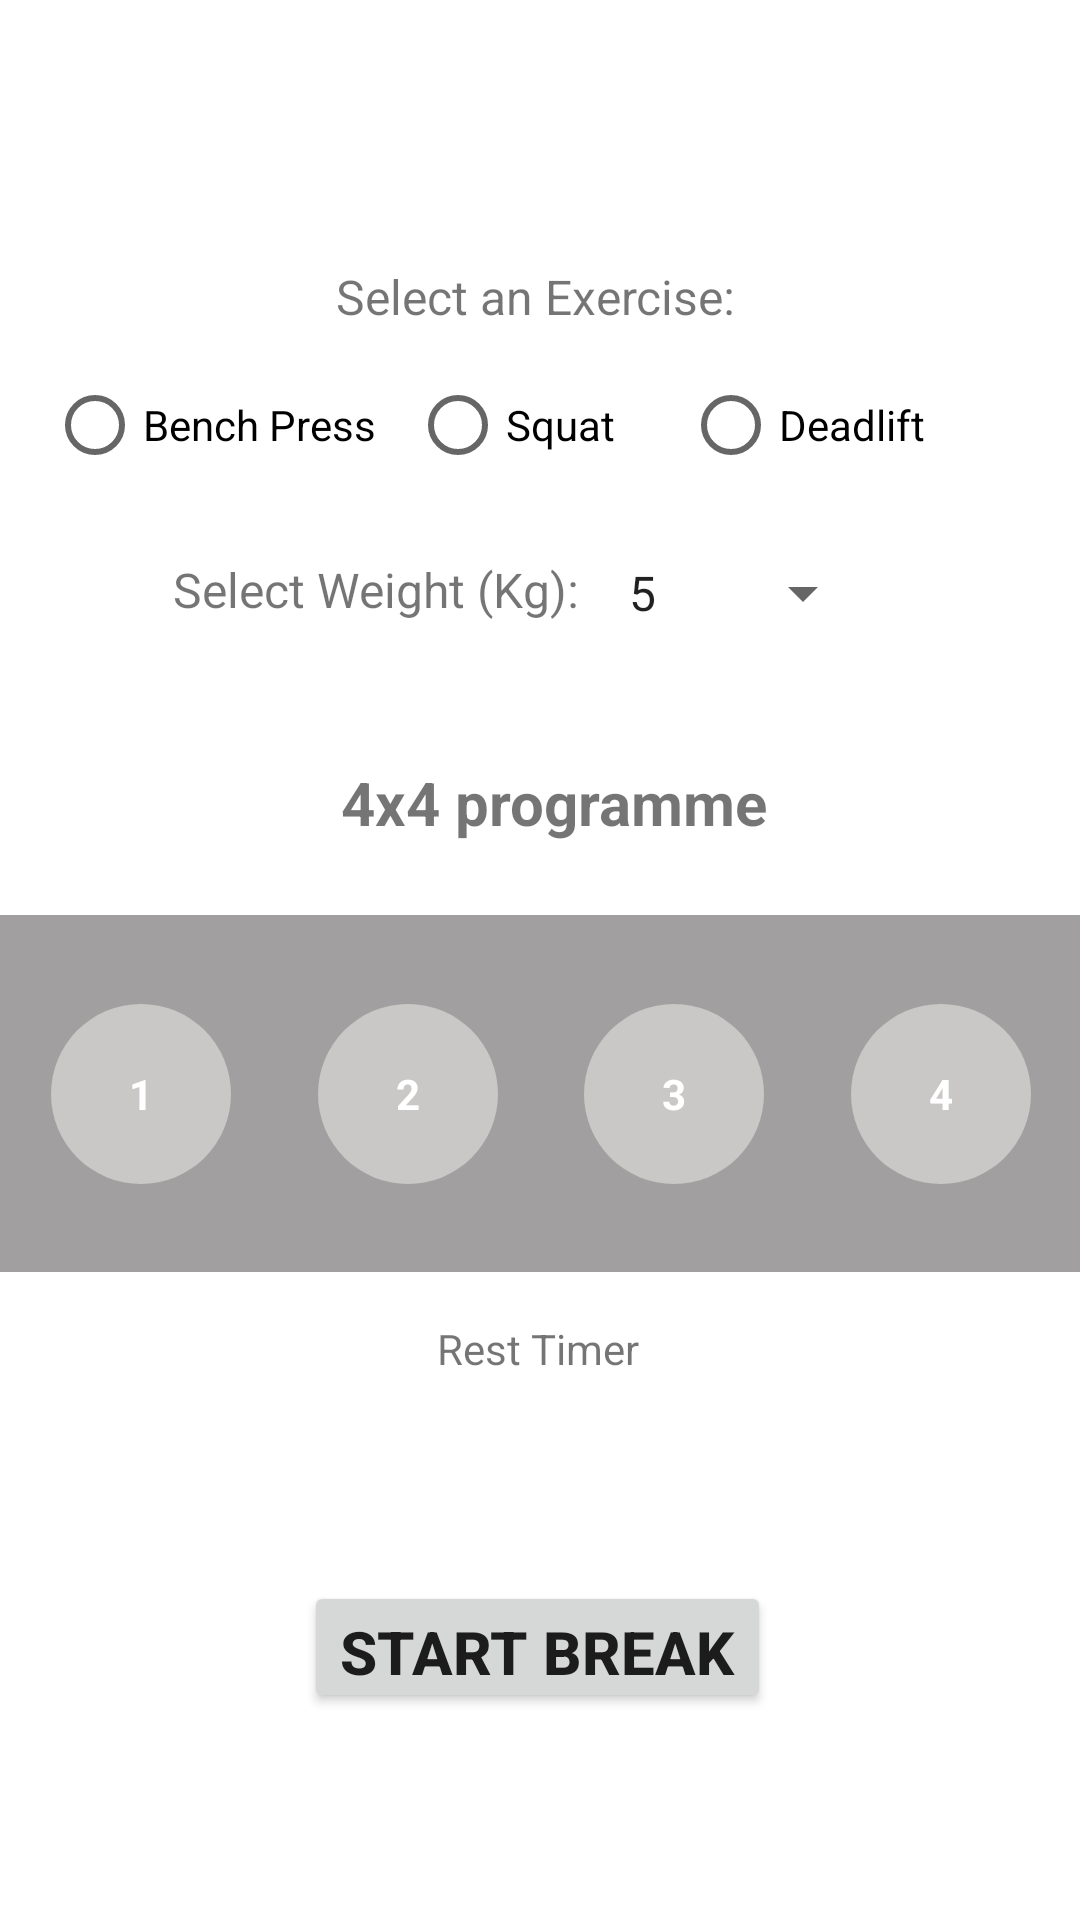

Android layout source for this screen:
<!-- AndroidManifest.xml: application theme Theme.FitnessApp -->
<!-- res/layout/activity_workout.xml -->
<?xml version="1.0" encoding="utf-8"?>
<androidx.constraintlayout.widget.ConstraintLayout xmlns:android="http://schemas.android.com/apk/res/android"
    xmlns:app="http://schemas.android.com/apk/res-auto"
    xmlns:tools="http://schemas.android.com/tools"
    android:layout_width="match_parent"
    android:layout_height="match_parent"
   >

    <androidx.constraintlayout.widget.ConstraintLayout
        android:id="@+id/constraintLayout2"
        android:layout_width="342dp"
        android:layout_height="233dp"
        android:layout_marginTop="64dp"
        app:layout_constraintEnd_toEndOf="parent"
        app:layout_constraintHorizontal_bias="0.532"
        app:layout_constraintStart_toStartOf="parent"
        app:layout_constraintTop_toTopOf="parent">

        <TextView
            android:id="@+id/textView5"
            android:layout_width="wrap_content"
            android:layout_height="wrap_content"
            android:layout_marginStart="104dp"
            android:layout_marginBottom="16dp"
            android:text="4x4 programme"
            android:textSize="20sp"
            android:textStyle="bold"
            android:visibility="visible"
            app:layout_constraintBottom_toBottomOf="parent"
            app:layout_constraintStart_toStartOf="parent" />

        <Spinner
            android:id="@+id/mSelWeightSpinner"
            android:layout_width="90dp"
            android:layout_height="48dp"
            android:layout_marginTop="56dp"
            android:layout_marginEnd="60dp"
            android:entries="@array/weight_selection"
            android:textSize="16sp"
            app:layout_constraintEnd_toEndOf="parent"
            app:layout_constraintTop_toTopOf="@+id/radioGroup" />

        <TextView
            android:id="@+id/textView2"
            android:layout_width="wrap_content"
            android:layout_height="wrap_content"
            android:layout_marginTop="24dp"
            android:text="Select an Exercise: "
            android:textSize="16sp"
            app:layout_constraintEnd_toEndOf="parent"
            app:layout_constraintStart_toStartOf="parent"
            app:layout_constraintTop_toTopOf="parent" />

        <TextView
            android:id="@+id/textView7"
            android:layout_width="wrap_content"
            android:layout_height="wrap_content"
            android:layout_marginStart="48dp"
            android:layout_marginTop="76dp"
            android:text="Select Weight (Kg):"
            android:textSize="16sp"
            app:layout_constraintStart_toStartOf="parent"
            app:layout_constraintTop_toBottomOf="@+id/textView2" />

        <RadioGroup
            android:id="@+id/radioGroup"
            android:layout_width="304dp"
            android:layout_height="58dp"
            android:layout_marginTop="8dp"
            android:layout_marginEnd="32dp"
            android:baselineAligned="false"
            android:orientation="horizontal"
            app:layout_constraintEnd_toEndOf="parent"
            app:layout_constraintTop_toBottomOf="@+id/textView2">


            <RadioButton
                android:id="@+id/radio_Bench"
                android:layout_width="121dp"
                android:layout_height="wrap_content"

                android:text="Bench Press" />

            <RadioButton
                android:id="@+id/radio_Squat"
                android:layout_width="91dp"
                android:layout_height="wrap_content"

                android:text="Squat" />

            <RadioButton
                android:id="@+id/radio_Deadlft"
                android:layout_width="wrap_content"
                android:layout_height="wrap_content"

                android:text="Deadlift" />


        </RadioGroup>

    </androidx.constraintlayout.widget.ConstraintLayout>

    <androidx.constraintlayout.widget.ConstraintLayout
        android:id="@+id/mcLayoutCircle"
        android:layout_width="384dp"
        android:layout_height="119dp"
        android:layout_marginTop="8dp"
        android:background="@drawable/rectangle"
        android:visibility="visible"
        app:layout_constraintEnd_toEndOf="parent"
        app:layout_constraintStart_toStartOf="parent"
        app:layout_constraintTop_toBottomOf="@+id/constraintLayout2">


        <TextView
            android:id="@+id/circle1"
            android:layout_width="wrap_content"
            android:layout_height="wrap_content"
            android:layout_marginStart="8dp"
            android:layout_marginEnd="8dp"
            android:background="@drawable/greycircle"
            android:gravity="center"
            android:text="1"
            android:textColor="#ffffff"
            android:textStyle="bold"
            app:layout_constraintBottom_toBottomOf="parent"
            app:layout_constraintEnd_toStartOf="@+id/circle2"
            app:layout_constraintHorizontal_bias="0.5"
            app:layout_constraintStart_toStartOf="parent"
            app:layout_constraintTop_toTopOf="parent" />

        <TextView
            android:id="@+id/circle2"
            android:layout_width="wrap_content"
            android:layout_height="wrap_content"
            android:layout_marginEnd="8dp"
            android:background="@drawable/greycircle"
            android:gravity="center"
            android:text="2"
            android:textColor="#ffffff"
            android:textStyle="bold"
            app:layout_constraintBottom_toBottomOf="@+id/circle1"
            app:layout_constraintEnd_toStartOf="@+id/circle3"
            app:layout_constraintHorizontal_bias="0.5"
            app:layout_constraintStart_toEndOf="@+id/circle1"
            app:layout_constraintTop_toTopOf="@+id/circle1" />

        <TextView
            android:id="@+id/circle4"
            android:layout_width="wrap_content"
            android:layout_height="wrap_content"
            android:layout_marginEnd="8dp"
            android:background="@drawable/greycircle"
            android:gravity="center"
            android:text="4"
            android:textColor="#ffffff"
            android:textStyle="bold"
            app:layout_constraintBottom_toBottomOf="@+id/circle3"
            app:layout_constraintEnd_toEndOf="parent"
            app:layout_constraintHorizontal_bias="0.5"
            app:layout_constraintStart_toEndOf="@+id/circle3"
            app:layout_constraintTop_toTopOf="@+id/circle3" />

        <TextView
            android:id="@+id/circle3"
            android:layout_width="wrap_content"
            android:layout_height="wrap_content"
            android:layout_marginEnd="8dp"
            android:background="@drawable/greycircle"
            android:gravity="center"
            android:text="3"
            android:textColor="#ffffff"
            android:textStyle="bold"
            app:layout_constraintBottom_toBottomOf="@+id/circle2"
            app:layout_constraintEnd_toStartOf="@+id/circle4"
            app:layout_constraintHorizontal_bias="0.5"
            app:layout_constraintStart_toEndOf="@+id/circle2"
            app:layout_constraintTop_toTopOf="@+id/circle2" />

    </androidx.constraintlayout.widget.ConstraintLayout>

    <androidx.constraintlayout.widget.ConstraintLayout
        android:id="@+id/mcLayoutTimer"
        android:layout_width="349dp"
        android:layout_height="87dp"
        android:layout_marginTop="8dp"
        android:visibility="visible"
        app:layout_constraintEnd_toEndOf="parent"
        app:layout_constraintStart_toStartOf="parent"
        app:layout_constraintTop_toBottomOf="@+id/mcLayoutCircle">

        <TextView
            android:id="@+id/countdownText"
            android:layout_width="wrap_content"
            android:layout_height="wrap_content"
            android:layout_marginTop="3dp"
            app:layout_constraintEnd_toEndOf="parent"
            app:layout_constraintHorizontal_bias="0.497"
            app:layout_constraintStart_toStartOf="parent"
            app:layout_constraintTop_toBottomOf="@+id/textView16"
            tools:text="02:00"
            tools:textSize="48sp" />

        <TextView
            android:id="@+id/textView16"
            android:layout_width="wrap_content"
            android:layout_height="wrap_content"
            android:layout_marginStart="143dp"
            android:layout_marginTop="8dp"
            android:layout_marginEnd="145dp"
            android:layout_marginBottom="3dp"
            android:text="Rest Timer"
            app:layout_constraintBottom_toTopOf="@+id/countdownText"
            app:layout_constraintEnd_toEndOf="parent"
            app:layout_constraintStart_toStartOf="parent"
            app:layout_constraintTop_toTopOf="parent"
            app:layout_constraintVertical_bias="1.0" />
    </androidx.constraintlayout.widget.ConstraintLayout>

    <androidx.constraintlayout.widget.ConstraintLayout
        android:id="@+id/mcLayoutButton"
        android:layout_width="381dp"
        android:layout_height="44dp"
        android:layout_marginTop="8dp"
        android:layout_marginBottom="8dp"
        android:visibility="visible"
        app:layout_constraintBottom_toBottomOf="parent"
        app:layout_constraintEnd_toEndOf="parent"
        app:layout_constraintHorizontal_bias="0.571"
        app:layout_constraintStart_toStartOf="parent"
        app:layout_constraintTop_toBottomOf="@+id/mcLayoutTimer"
        app:layout_constraintVertical_bias="0.0">

        <Button
            android:id="@+id/mCompWorkout"
            android:layout_width="wrap_content"
            android:layout_height="wrap_content"
            android:text="Complete Workout"
            android:textColor="#E91E63"
            android:textSize="20sp"
            android:textStyle="bold"
            android:visibility="invisible"
            app:layout_constraintBottom_toBottomOf="parent"
            app:layout_constraintEnd_toEndOf="parent"
            app:layout_constraintStart_toStartOf="parent"
            app:layout_constraintTop_toTopOf="parent" />

        <Button
            android:id="@+id/start"
            android:layout_width="wrap_content"
            android:layout_height="wrap_content"
            android:text="start break"
            android:textSize="20sp"
            android:textStyle="bold"
            app:layout_constraintBottom_toBottomOf="parent"
            app:layout_constraintEnd_toEndOf="parent"
            app:layout_constraintStart_toStartOf="parent"
            app:layout_constraintTop_toTopOf="parent" />
    </androidx.constraintlayout.widget.ConstraintLayout>

</androidx.constraintlayout.widget.ConstraintLayout>
<!-- resources referenced by this layout -->
<resources>
  <string-array name="weight_selection">
          <item>5</item>
          <item>10</item>
          <item>15</item>
          <item>20</item>
          <item>25</item>
          <item>30</item>
          <item>35</item>
          <item>40</item>
          <item>45</item>
          <item>50</item>
      </string-array>
  <!-- drawable greycircle (drawable) -->
  <?xml version="1.0" encoding="utf-8"?>
  <selector xmlns:android="http://schemas.android.com/apk/res/android">
  
      <item>
          <shape android:shape="oval">
              <solid android:color="#CAC7C7">
              </solid>
              <size android:width="60dp" android:height="60dp"></size>
          </shape>
      </item>
  
  </selector>
  <!-- drawable rectangle (drawable) -->
  <?xml version="1.0" encoding="utf-8"?>
  <selector xmlns:android="http://schemas.android.com/apk/res/android">
      <item>
          <shape android:shape="rectangle">
              <corners android:radius="6dp"></corners>
              <solid android:color="#D38E8C8C"></solid>
              <size android:width="180dp" android:height="80dp"/>
          </shape>
      </item>
  
  </selector>
  <style name="Theme.FitnessApp" parent="Theme.MaterialComponents.DayNight.DarkActionBar">
          
          <item name="colorPrimary">@color/teal_200</item>
          <item name="colorPrimaryVariant">@color/teal_700</item>
          <item name="colorOnPrimary">@color/white</item>
          
          <item name="colorSecondary">@color/teal_200</item>
          <item name="colorSecondaryVariant">@color/teal_700</item>
          <item name="colorOnSecondary">@color/black</item>
          
          <item name="android:statusBarColor" tools:targetApi="l">?attr/colorPrimaryVariant</item>
          
      </style>
  <!-- not gathered from this repository: default colours our renderer supplied (Android Studio template values) -->
  <color name="teal_200">#FF03DAC5</color>
  <color name="teal_700">#FF018786</color>
  <color name="black">#FF000000</color>
  <color name="white">#FFFFFFFF</color>
</resources>
